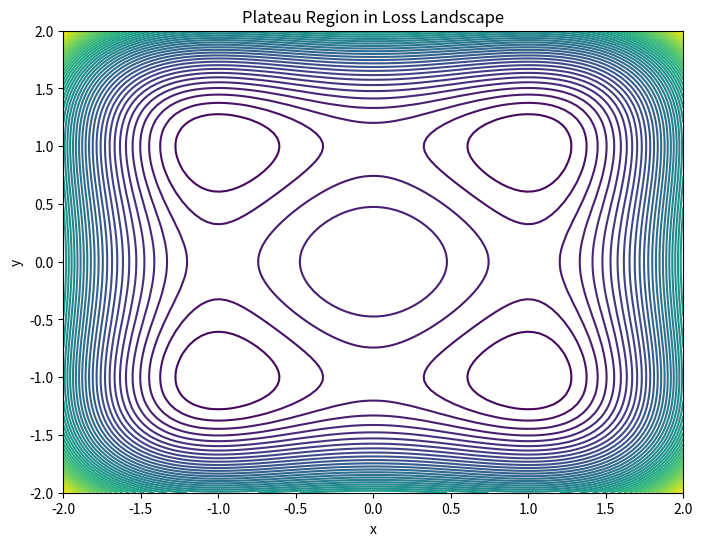
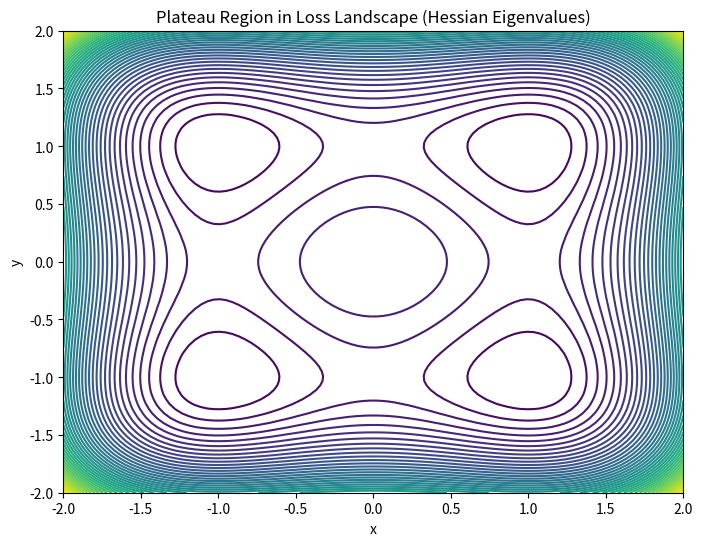

These charts were generated, in order, by the following Python code:
#%%

def loss_function(x, y):
    return (x**2 - 1)**2 + (y**2 - 1)**2


import numpy as np

def gradient(x, y):
    dL_dx = 4*x*(x**2 - 1)
    dL_dy = 4*y*(y**2 - 1)
    return np.array([dL_dx, dL_dy])


def gradient_norm(x, y):
    grad = gradient(x, y)
    return np.linalg.norm(grad)


threshold = 0.1  # Example threshold


x_vals = np.linspace(-2, 2, 100)
y_vals = np.linspace(-2, 2, 100)
X, Y = np.meshgrid(x_vals, y_vals)

plateau_points = []

for i in range(len(x_vals)):
    for j in range(len(y_vals)):
        norm = gradient_norm(x_vals[i], y_vals[j])
        if norm < threshold:
            plateau_points.append((x_vals[i], y_vals[j]))

plateau_points = np.array(plateau_points)


import matplotlib.pyplot as plt

plt.figure(figsize=(8, 6))
plt.contour(X, Y, loss_function(X, Y), levels=50)
if len(plateau_points) > 0:
    plt.scatter(plateau_points[:, 0], plateau_points[:, 1], color='red', s=10)
plt.title('Plateau Region in Loss Landscape')
plt.xlabel('x')
plt.ylabel('y')
plt.show()


#%%

def hessian(x, y):
    d2L_dx2 = 12*x**2 - 4
    d2L_dy2 = 12*y**2 - 4
    d2L_dxdy = 0
    return np.array([[d2L_dx2, d2L_dxdy], [d2L_dxdy, d2L_dy2]])


def hessian_eigenvalues(x, y):
    H = hessian(x, y)
    return np.linalg.eigvals(H)


eigenvalue_threshold = 0.1  # Example threshold


x_vals = np.linspace(-2, 2, 100)
y_vals = np.linspace(-2, 2, 100)
X, Y = np.meshgrid(x_vals, y_vals)


plateau_points_hessian = []

for i in range(len(x_vals)):
    for j in range(len(y_vals)):
        eigenvalues = hessian_eigenvalues(x_vals[i], y_vals[j])
        if all(abs(ev) < eigenvalue_threshold for ev in eigenvalues):
            plateau_points_hessian.append((x_vals[i], y_vals[j]))

plateau_points_hessian = np.array(plateau_points_hessian)

plt.figure(figsize=(8, 6))
plt.contour(X, Y, loss_function(X, Y), levels=50)
if len(plateau_points_hessian) > 0:
    plt.scatter(plateau_points_hessian[:, 0], plateau_points_hessian[:, 1], color='blue', s=10)
plt.title('Plateau Region in Loss Landscape (Hessian Eigenvalues)')
plt.xlabel('x')
plt.ylabel('y')
plt.show()
